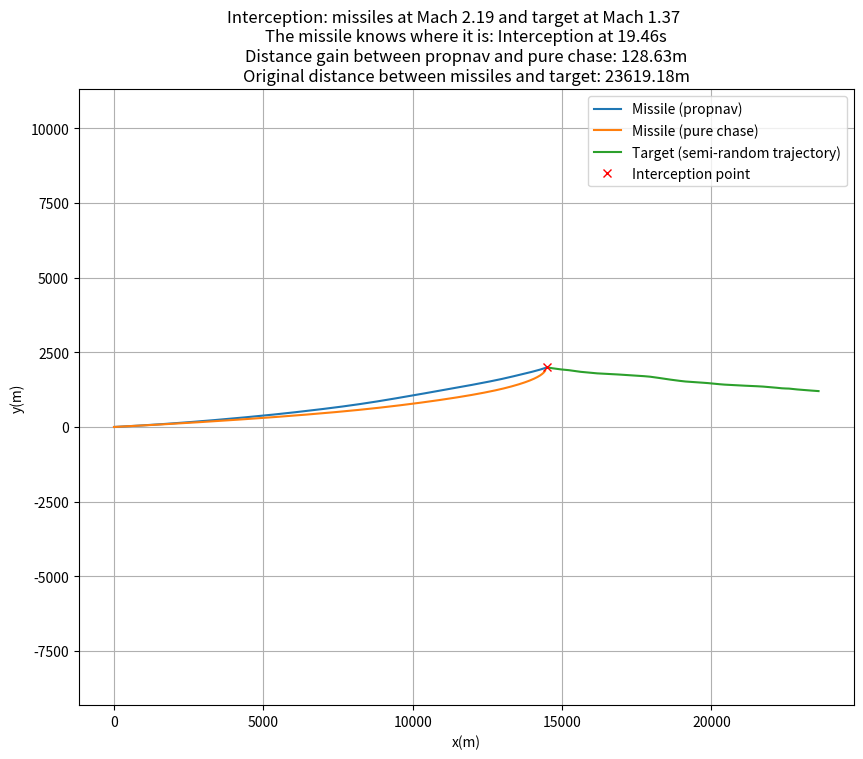

This chart was generated by the following Python code:
#%% Basic stuff
import numpy as np
import matplotlib.pyplot as plt
import random
import time

start_time=time.time()

# Everything is in m/s, even you are in m/s...
M=1234.8/3.6
dt=0.001 #Time step
T=1000. #If the missile hasn't reached target by then, then it knows not where it is at this time.
N=3 #Navigation constant (2<=N<=5 ideally)
a=random.uniform(2,2.5)
Vc=a*M #Closing velocity
xmpn=np.array([0.,0.]) #Missile position (propnav)
xmpc=np.array([0.,0.]) #Missile position (pure chase)
xt=np.array([random.uniform(-35400., 35400.),random.uniform(-35400., 35400.)])
while np.linalg.norm(xt)>1000. and np.linalg.norm(xt)<35400:
    xt=np.array([random.uniform(-35400., 35400.),random.uniform(-35400., 35400.)])
    if np.linalg.norm(xt)>1000.0 and np.linalg.norm(xt)<35400:
        break
vmpn=Vc*(xt-xmpn)/np.linalg.norm(xt-xmpn) #Missile (propnav) speed vector
vmpc=Vc*(xt-xmpc)/np.linalg.norm(xt-xmpc) #Missile (pure chase) speed vector
b=random.uniform(1.1,2.35)
Vt=b*M #Target velocity
theta=random.uniform(0,2*np.pi)


#%% The stuff that works
traj_mpn=[xmpn.copy()]
traj_t=[xt.copy()]
traj_mpc=[xmpc.copy()]
text1=""

for t in np.arange(0,T,dt):
    theta+=np.random.normal(0.,0.5*np.pi)*dt
    vt=Vt*np.array([np.cos(theta),np.sin(theta)]) #Target speed vector
    xt+=vt*dt
    
    lospn=xt-xmpn #lospn vector (propnav)
    lospn_norm=np.linalg.norm(lospn)
    lospn_u=lospn/lospn_norm #lospn unitary vector direction
    
    lospc=xt-xmpc #lospn vectpr (pure chase)
    lospc_norm=np.linalg.norm(lospc)
    lospc_u=lospc/lospc_norm
    
    vmpc=Vc*lospc_u
    xmpc+=vmpc*dt
    
    v_rel=vt-vmpn #Relative speed between missile and target
    lambda_p=(lospn[0]*v_rel[1] - lospn[1]*v_rel[0])/lospn_norm**2 #lospn rate
    
    v_u=vmpn/np.linalg.norm(vmpn)
    n=np.array([-v_u[1],v_u[0]]) #Normal vector
    a_n=(N*Vc*lambda_p)*n #Normal acceleration vector
    
    vmpn+=a_n*dt
    xmpn+=vmpn*dt
    
    traj_mpn.append(xmpn.copy())
    traj_t.append(xt.copy())
    traj_mpc.append(xmpc.copy())
    
    if lospn_norm<20. and t<=T:
        text1=f"The missile knows where it is: Interception at {t:.2f}s"
        break
    
if text1=="":
   print("The missile doesn't know where it is :(")
   text1="Timeout ("+str(T)+"s), the missile doesn't know where it is :("
#%% Plotting
traj_mpn=np.array(traj_mpn)
traj_t=np.array(traj_t)
traj_mpc=np.array(traj_mpc)

fig=plt.figure(figsize=(10,8))
plt.plot(traj_mpn[:,0],traj_mpn[:,1],label="Missile (propnav)")
plt.plot(traj_mpc[:,0],traj_mpc[:,1],label="Missile (pure chase)")
plt.plot(traj_t[:,0],traj_t[:,1],label="Target (semi-random trajectory)")
plt.plot(traj_t[-1,0],traj_t[-1,1],"rx",label="Interception point")
plt.xlabel("x(m)")
plt.ylabel("y(m)")
plt.grid(True)
plt.axis("equal")

def result(x):
    return str("{:.2f}".format(x))

plt.suptitle("Interception: missiles at Mach "+result(a)+" and target at Mach "+result(b))

#%% Result analysis
distance_gain=np.linalg.norm(traj_mpn[-1]-traj_mpc[-1])
distance_mpn_t=np.linalg.norm(traj_mpn[-1]-traj_t[-1]) #Distance between propnav missile and target
distance_mpc_t=np.linalg.norm(traj_mpc[-1]-traj_t[-1]) #Distance between pure chase missile and target

print("Minimum distance gain to be more efficient than pure chase: "+result(2*Vc)+"m")
from fractions import Fraction
ratio=Fraction(int(distance_mpn_t),int(distance_mpc_t)) #Good if ratio<1
ratio=str(ratio.numerator)+"/"+str(ratio.denominator)

if distance_gain>2*Vc and distance_mpn_t<distance_mpc_t:
    print("Distance gain sufficient.")
elif distance_gain<2*Vc:
    print("Insufficient distance gain, pure chase is almost as effective.")
elif distance_mpn_t>distance_mpc_t:
    print("Pure chase missile closer to target than propnav missile (ratio "+ratio+")")
elif distance_gain<2*Vc and distance_mpn_t>distance_mpc_t:
    print("Proportional navigation absolutely useless wtf")
text2=result(distance_gain)+"m"
text3=result(np.linalg.norm(traj_t[0]))+"m"
plt.title(text1+"\n"+
          "Distance gain between propnav and pure chase: "+text2+"\n"+
          "Original distance between missiles and target: "+text3)
plt.legend()
plt.show()

ex_time=time.time()-start_time
print("Execution time: %s seconds" % "{:.4f}".format(ex_time))
if ex_time>10:
    print("That's a long thinking time mister computer")
